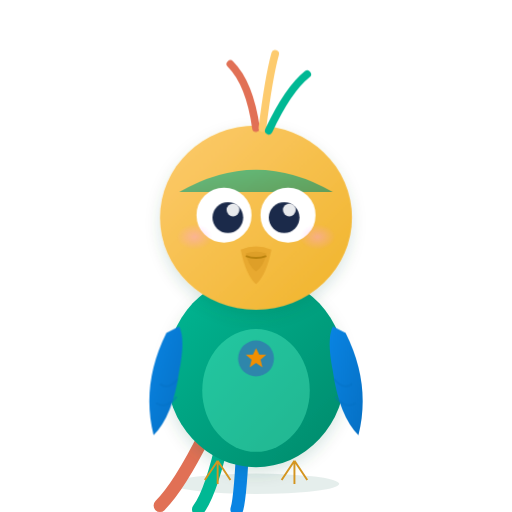
t = 0.00 s
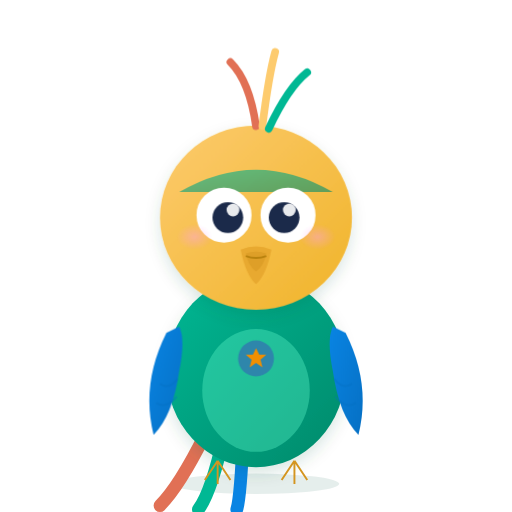
t = 0.50 s
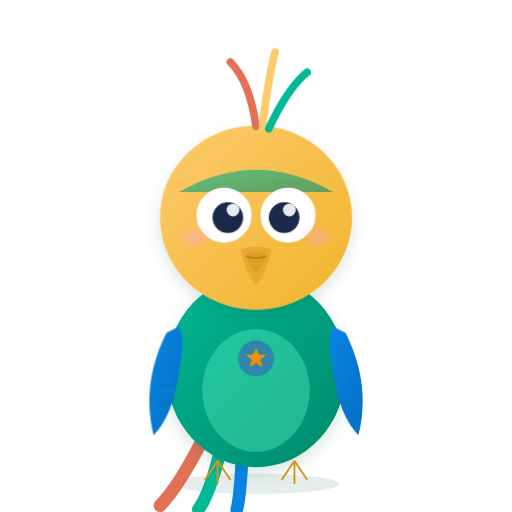
t = 1.50 s
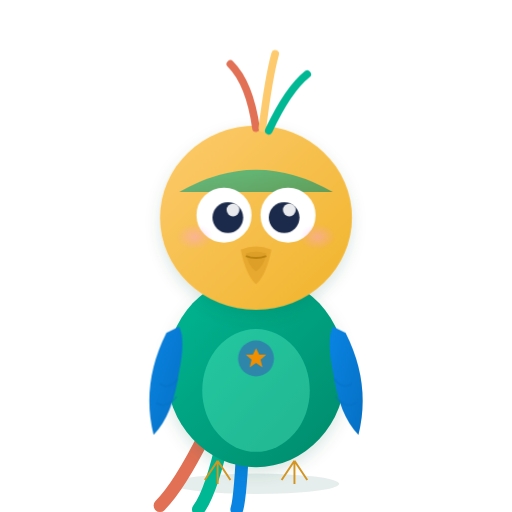
t = 2.00 s
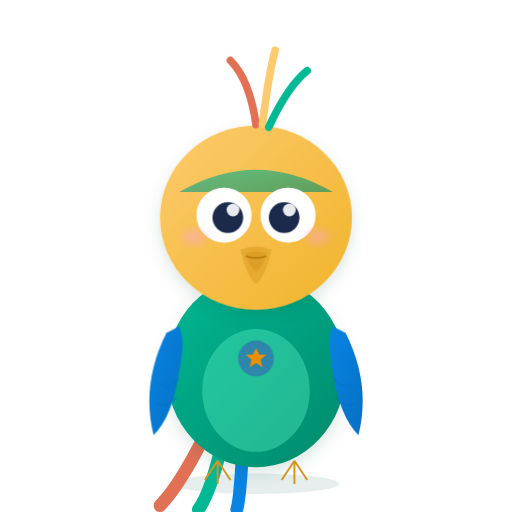
t = 2.80 s
t = 3.20 s: frame unchanged from t = 2.80 s, image omitted

The animated SVG that drew these frames (rendered in a browser with its animation timeline set to each time). Animation: 3 CSS @keyframes rules; one cycle of 4.00 s, repeats indefinitely.

<svg xmlns="http://www.w3.org/2000/svg" viewBox="0 0 400 400" width="400" height="400">
  <!-- Chal: Parrot — Chatty, colorful, encouraging -->
  <defs>
    <linearGradient id="parrotBody" x1="0%" y1="0%" x2="100%" y2="100%">
      <stop offset="0%" stop-color="#00B894"/>
      <stop offset="100%" stop-color="#00896A"/>
    </linearGradient>
    <linearGradient id="parrotWing" x1="0%" y1="0%" x2="100%" y2="100%">
      <stop offset="0%" stop-color="#0984E3"/>
      <stop offset="100%" stop-color="#0670C4"/>
    </linearGradient>
    <linearGradient id="parrotHead" x1="0%" y1="0%" x2="100%" y2="100%">
      <stop offset="0%" stop-color="#FDCB6E"/>
      <stop offset="100%" stop-color="#F0B429"/>
    </linearGradient>
    <radialGradient id="parrotCheek" cx="50%" cy="50%" r="50%">
      <stop offset="0%" stop-color="#FF9FF3" stop-opacity="0.4"/>
      <stop offset="100%" stop-color="#FF9FF3" stop-opacity="0"/>
    </radialGradient>
    <filter id="parrotShadow">
      <feDropShadow dx="0" dy="5" stdDeviation="6" flood-color="#005A42" flood-opacity="0.15"/>
    </filter>
    <style>
      @keyframes wingFlap {
        0%, 100% { transform: rotateX(0deg); }
        50% { transform: rotateX(8deg); }
      }
      @keyframes crestBob {
        0%, 100% { transform: translateY(0); }
        50% { transform: translateY(-3px); }
      }
      @keyframes blink {
        0%, 90%, 100% { transform: scaleY(1); }
        95% { transform: scaleY(0.1); }
      }
      #left-wing {
        animation: wingFlap 1.5s ease-in-out infinite alternate;
        transform-origin: 135px 280px; /* Approximate pivot point for wing */
      }
      #right-wing {
        animation: wingFlap 1.5s ease-in-out infinite alternate;
        transform-origin: 265px 280px; /* Approximate pivot point for wing */
      }
      #crest-feathers {
        animation: crestBob 2s ease-in-out infinite alternate;
      }
      .parrot-eye-pupil {
        animation: blink 4s infinite;
        transform-origin: center;
      }
    </style>
  </defs>

  <!-- Shadow -->
  <ellipse cx="200" cy="378" rx="65" ry="8" fill="#005A42" opacity="0.1"/>

  <!-- Tail feathers -->
  <path d="M160 340 Q140 380 125 395" fill="none" stroke="#E17055" stroke-width="10" stroke-linecap="round"/>
  <path d="M175 340 Q165 385 155 398" fill="none" stroke="#00B894" stroke-width="10" stroke-linecap="round"/>
  <path d="M190 340 Q188 388 185 398" fill="none" stroke="#0984E3" stroke-width="10" stroke-linecap="round"/>

  <!-- Body -->
  <ellipse cx="200" cy="290" rx="70" ry="75" fill="url(#parrotBody)" filter="url(#parrotShadow)"/>

  <!-- Belly (lighter) -->
  <ellipse cx="200" cy="305" rx="42" ry="48" fill="#55EFC4" opacity="0.4"/>

  <!-- Wings -->
  <g id="left-wing">
    <path d="M130 260 Q110 300 120 340 Q135 325 140 290 Q145 265 140 255" fill="url(#parrotWing)"/>
    <!-- Wing feather detail -->
    <path d="M122 315 Q130 320 138 310" fill="none" stroke="#0670C4" stroke-width="1.5" opacity="0.4"/>
    <path d="M125 300 Q132 305 139 296" fill="none" stroke="#0670C4" stroke-width="1.5" opacity="0.4"/>
  </g>
  <g id="right-wing">
    <path d="M270 260 Q290 300 280 340 Q265 325 260 290 Q255 265 260 255" fill="url(#parrotWing)"/>
    <!-- Wing feather detail -->
    <path d="M278 315 Q270 320 262 310" fill="none" stroke="#0670C4" stroke-width="1.5" opacity="0.4"/>
    <path d="M275 300 Q268 305 261 296" fill="none" stroke="#0670C4" stroke-width="1.5" opacity="0.4"/>
  </g>

  <!-- Feet (perching) -->
  <g fill="#E8A930" stroke="#D49520" stroke-width="1.5">
    <path d="M170 360 L160 375 M170 360 L170 378 M170 360 L180 375" fill="none"/>
    <path d="M230 360 L220 375 M230 360 L230 378 M230 360 L240 375" fill="none"/>
  </g>

  <!-- Head -->
  <ellipse cx="200" cy="170" rx="75" ry="72" fill="url(#parrotHead)" filter="url(#parrotShadow)"/>

  <!-- Head crest feathers -->
  <g id="crest-feathers">
    <path d="M200 100 Q195 65 180 50" fill="none" stroke="#E17055" stroke-width="6" stroke-linecap="round"/>
    <path d="M205 100 Q210 60 215 42" fill="none" stroke="#FDCB6E" stroke-width="6" stroke-linecap="round"/>
    <path d="M210 102 Q225 70 240 58" fill="none" stroke="#00B894" stroke-width="6" stroke-linecap="round"/>
  </g>

  <!-- Green cap on head -->
  <path d="M140 150 Q200 115 260 150" fill="url(#parrotBody)" opacity="0.6"/>

  <!-- Eyes (round, alert parrot eyes) -->
  <circle cx="175" cy="168" r="20" fill="white"/>
  <circle cx="225" cy="168" r="20" fill="white"/>
  <g class="parrot-eye-pupil">
    <circle cx="178" cy="170" r="12" fill="#1B2A4A"/>
  </g>
  <g class="parrot-eye-pupil">
    <circle cx="222" cy="170" r="12" fill="#1B2A4A"/>
  </g>
  <!-- Eye ring (parrot feature) -->
  <circle cx="175" cy="168" r="20" fill="none" stroke="white" stroke-width="3"/>
  <circle cx="225" cy="168" r="20" fill="none" stroke="white" stroke-width="3"/>
  <!-- Eye highlights -->
  <circle cx="182" cy="164" r="5" fill="white" opacity="0.9"/>
  <circle cx="226" cy="164" r="5" fill="white" opacity="0.9"/>

  <!-- Beak (curved parrot beak) -->
  <path d="M188 195 Q200 190 212 195 Q208 215 200 222 Q192 215 188 195 Z" fill="#E8A930"/>
  <path d="M192 198 Q200 195 208 198 Q206 208 200 212 Q194 208 192 198 Z" fill="#D49520" opacity="0.5"/>
  <!-- Beak line -->
  <path d="M192 200 Q200 203 208 200" fill="none" stroke="#B8820E" stroke-width="1.5"/>

  <!-- Cheek blush -->
  <ellipse cx="152" cy="185" rx="14" ry="10" fill="url(#parrotCheek)"/>
  <ellipse cx="248" cy="185" rx="14" ry="10" fill="url(#parrotCheek)"/>

  <!-- Challey star badge on chest -->
  <g transform="translate(200, 280)">
    <circle cx="0" cy="0" r="14" fill="#2E86AB"/>
    <path d="M0,-8 L2.5,-3 L8,-3 L3.5,1 L5,7 L0,3.5 L-5,7 L-3.5,1 L-8,-3 L-2.5,-3 Z" fill="#F18F01"/>
  </g>
</svg>